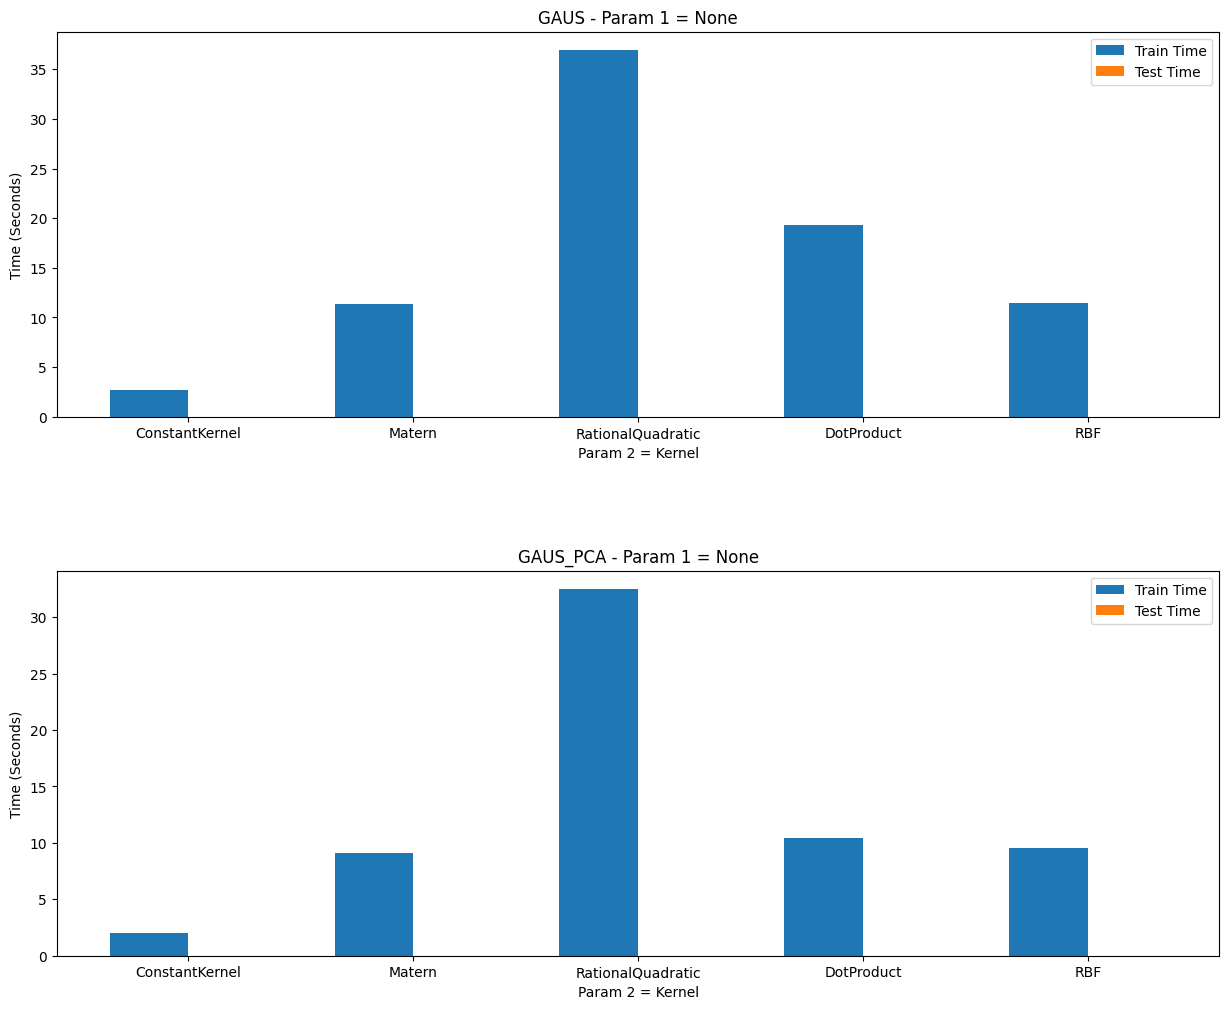

Data behind this chart, as committed beside it:
./test/GAUS.txt, ConstantKernel, None, 0.39873, 0.48322, 0.55769, 2.6796333333333333, 0.0017333333333333333
./test/GAUS.txt, Matern, None, 0.9662, 0.9824, 0.9936, 11.33, 0.0118
./test/GAUS.txt, RationalQuadratic, None, 0.973, 0.9846, 0.9936, 36.93, 0.0136
./test/GAUS.txt, DotProduct, None, 0.9324, 0.9732, 0.9937, 19.3, 0.01007
./test/GAUS.txt, RBF, None, 0.973, 0.9846, 0.9936, 11.49, 0.0098
./test/GAUS_PCA.txt, ConstantKernel, None, 0.3987, 0.4832, 0.5577, 2.035, 0.001167
./test/GAUS_PCA.txt, Matern, None, 0.8784, 0.9404, 0.9744, 9.091, 0.008
./test/GAUS_PCA.txt, RationalQuadratic, None, 0.8784, 0.9382, 0.9684, 32.5, 0.0122
./test/GAUS_PCA.txt, DotProduct, None, 0.8243, 0.9202, 0.9747, 10.41, 0.002033
./test/GAUS_PCA.txt, RBF, None, 0.8784, 0.9382, 0.9684, 9.536, 0.005633
